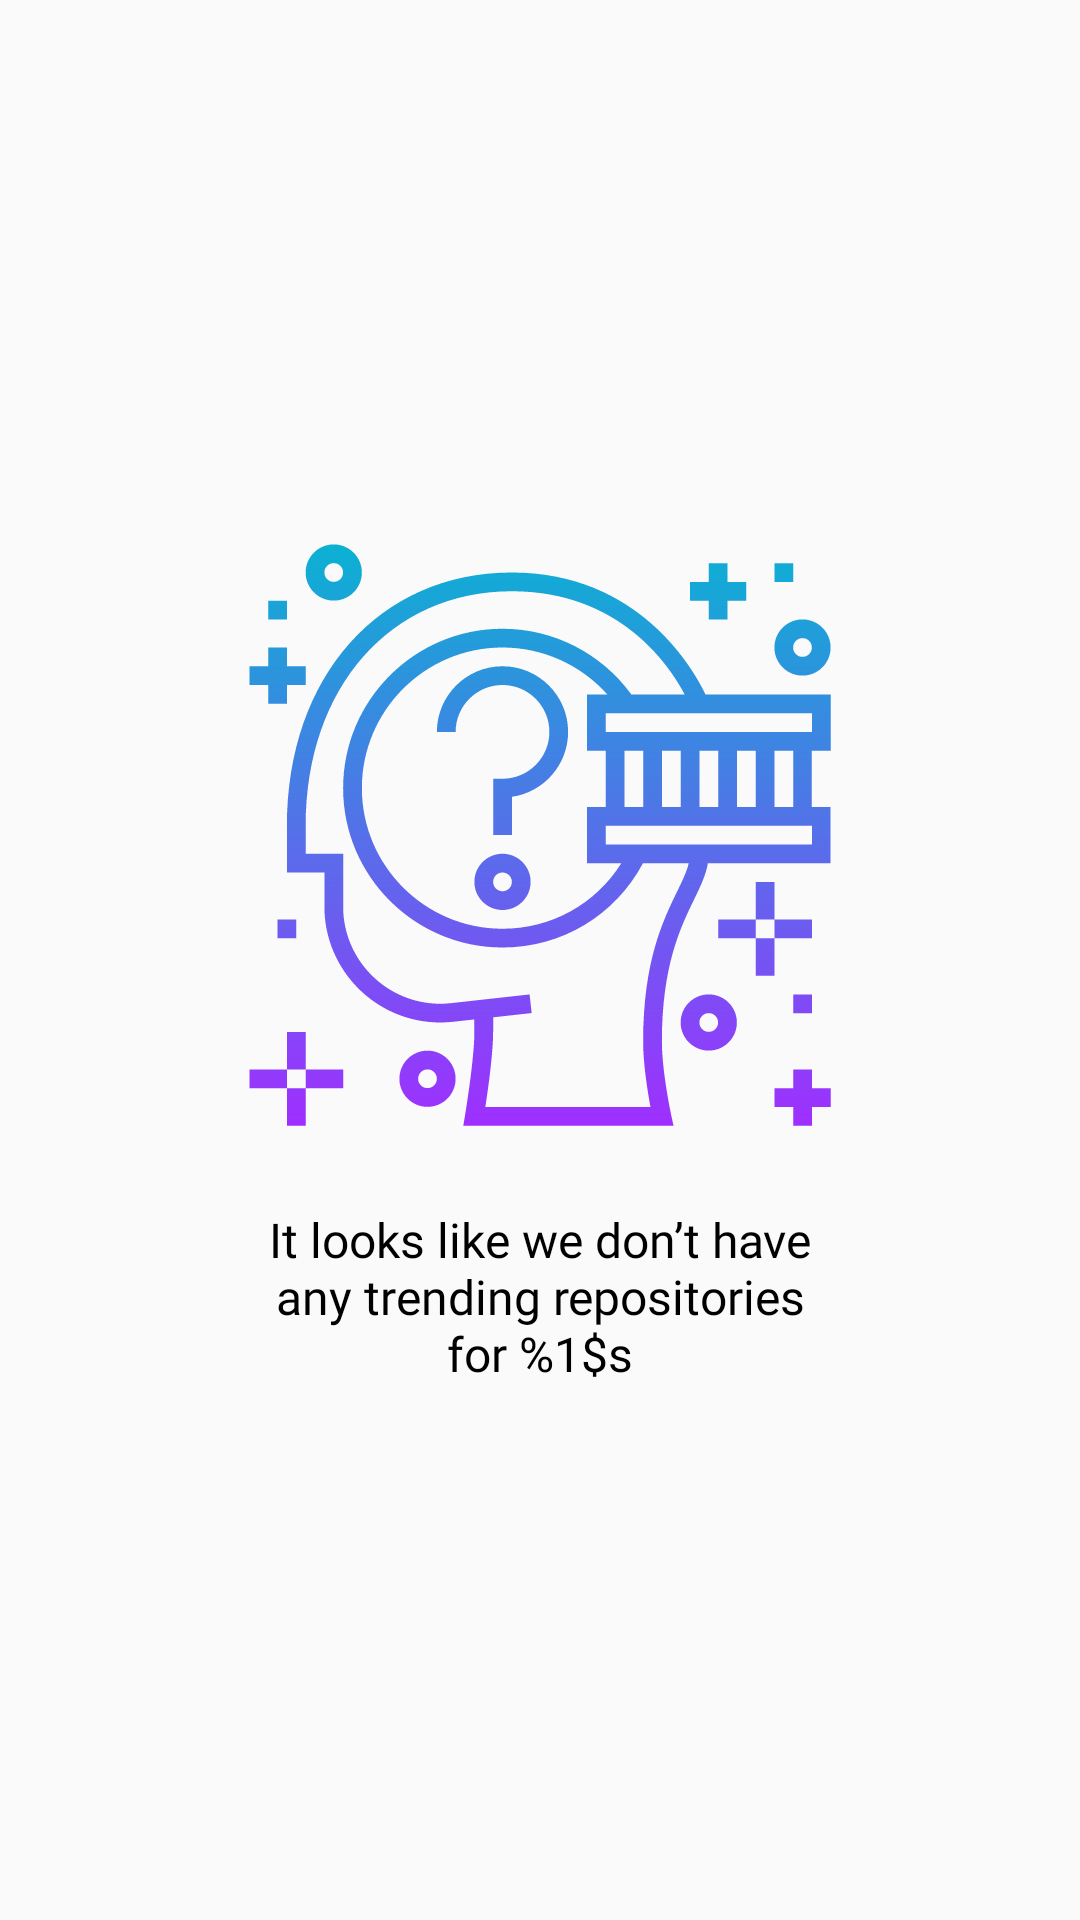

Here is an Android app screen rendered from its layout file. Give the layout XML and the strings, colors and styles it references.
<!-- AndroidManifest.xml: application theme AppTheme -->
<!-- res/layout/empty_list_view.xml -->
<?xml version="1.0" encoding="utf-8"?>
<androidx.constraintlayout.widget.ConstraintLayout xmlns:android="http://schemas.android.com/apk/res/android"
    xmlns:app="http://schemas.android.com/apk/res-auto"
    android:id="@+id/emptyViewParent"
    android:layout_width="match_parent"
    android:layout_height="match_parent">

    <ImageView
        android:id="@+id/imageView2"
        android:layout_width="200dp"
        android:layout_height="200dp"
        app:layout_constraintBottom_toTopOf="@+id/textViewEmpty"
        app:layout_constraintEnd_toEndOf="parent"
        app:layout_constraintHorizontal_bias="0.5"
        app:layout_constraintStart_toStartOf="parent"
        app:layout_constraintTop_toTopOf="parent"
        app:layout_constraintVertical_chainStyle="packed"
        app:srcCompat="@drawable/ic_emptyview" />

    <TextView
        android:id="@+id/textViewEmpty"
        android:layout_width="0dp"
        android:layout_height="wrap_content"
        android:layout_marginTop="24dp"
        android:text="@string/projectList_fragmentempty_empty_message"
        android:textAlignment="center"
        style="@style/LabelMediumSimpleRoboto"
        app:layout_constraintBottom_toBottomOf="parent"
        app:layout_constraintEnd_toEndOf="@+id/imageView2"
        app:layout_constraintHorizontal_bias="0.5"
        app:layout_constraintStart_toStartOf="@+id/imageView2"
        app:layout_constraintTop_toBottomOf="@+id/imageView2" />
</androidx.constraintlayout.widget.ConstraintLayout>
<!-- resources referenced by this layout -->
<resources>
  <!-- drawable ic_emptyview: vector/xml drawable (drawable, 2855 chars, omitted) -->
  <string name="projectList_fragmentempty_empty_message">It looks like we don’t have any trending repositories for %1$s</string>
  <style name="LabelMediumSimpleRoboto">
          <item name="android:textAllCaps">false</item>
          <item name="android:textColor">@android:color/black</item>
          <item name="android:textSize">@dimen/medium_label</item>
          <item name="android:fontFamily">@font/roboto</item>
      </style>
  <style name="AppTheme" parent="Theme.AppCompat.Light.DarkActionBar">
          
          <item name="colorPrimary">@color/colorPrimary</item>
          <item name="colorPrimaryDark">@color/colorPrimaryDark</item>
          <item name="colorAccent">@color/colorAccent</item>
      </style>
  <dimen name="medium_label">16sp</dimen>
  <color name="colorPrimary">#b18ac8</color>
  <color name="colorPrimaryDark">#7b608c</color>
  <color name="colorAccent">#8ac8b1</color>
</resources>
